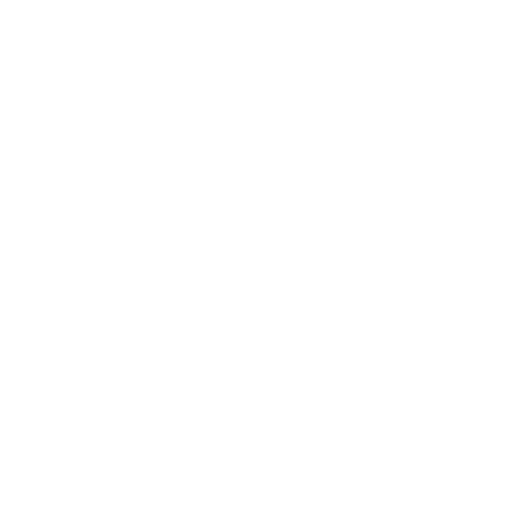
t = 0.00 s
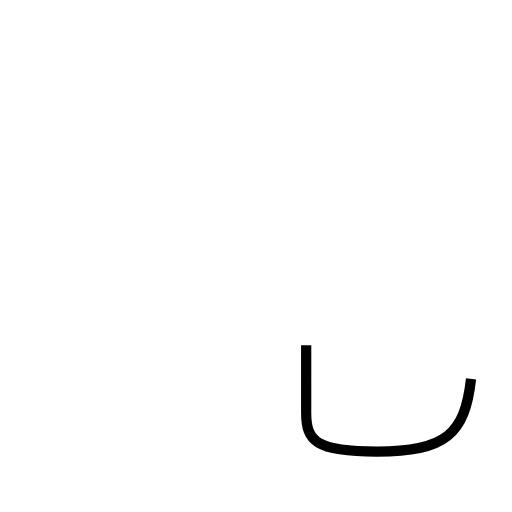
t = 0.87 s
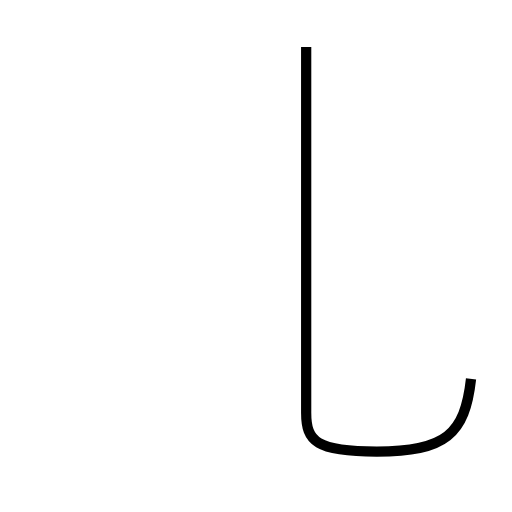
t = 1.75 s
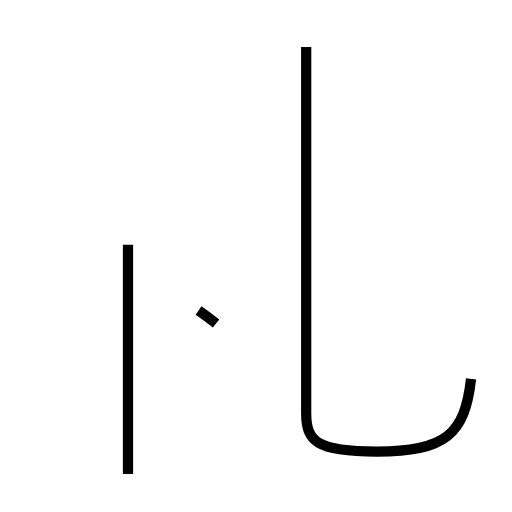
t = 2.48 s
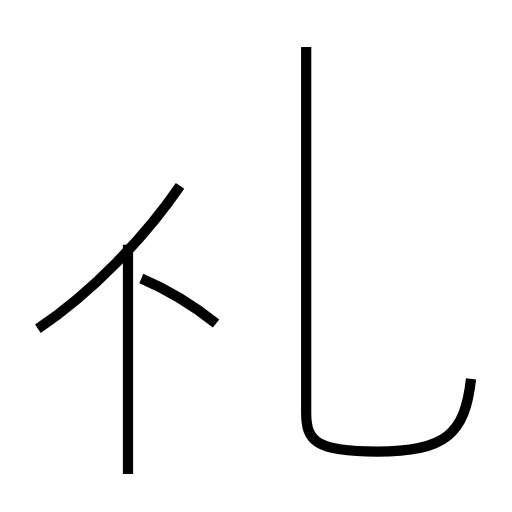
t = 3.27 s
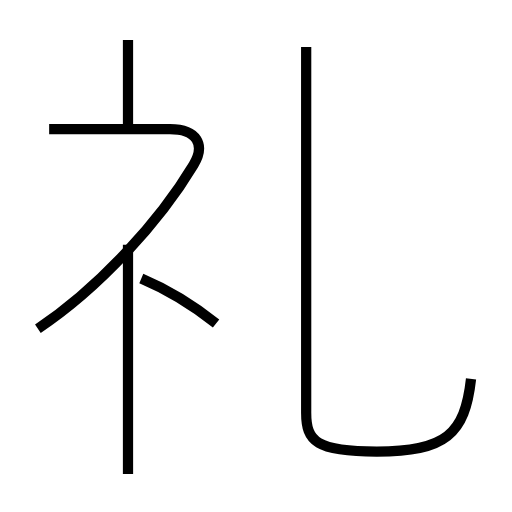
t = 4.12 s

The animated SVG that drew these frames (rendered in a browser with its animation timeline set to each time). Animation: 5 SMIL elements (animate=5); one cycle of 4.12 s.

<?xml version='1.0' encoding='utf-8'?>
<svg viewBox="0.0 -6.0 50.0 50.0" version="1.1" xmlns="http://www.w3.org/2000/svg"><rect x="-1000" y="-1000" width="2000" height="2000" stroke="white" fill="white" /><g style="fill:none;stroke:#000000;stroke-width:1"><path d="M 46.0 -7.0 C 45.4 -1.6 43.5 0.1 36.8 0.1 C 30.9 0.1 29.9 -0.9 29.9 -3.7 L 29.9 -39.4 " transform="translate(0.0 38.0)" stroke-dasharray="58.232121800798126" stroke-dashoffset="58.232121800798126"><animate attributeName="stroke-dashoffset" from="58.232121800798126" to="0" dur="1.7469636540239437s" begin="0s" fill="freeze" /></path><path d="M 12.5 2.3 L 12.5 -20.1 " transform="translate(0.0 38.0)" stroke-dasharray="22.400000000000002" stroke-dashoffset="22.400000000000002"><animate attributeName="stroke-dashoffset" from="22.400000000000002" to="0" dur="0.672s" begin="1.7469636540239437s" fill="freeze" /></path><path d="M 21.1 -12.4 C 19.1 -14.0 16.4 -15.7 13.8 -16.8 " transform="translate(0.0 38.0)" stroke-dasharray="8.548063433932573" stroke-dashoffset="8.548063433932573"><animate attributeName="stroke-dashoffset" from="8.548063433932573" to="0" dur="0.25644190301797715s" begin="2.4189636540239436s" fill="freeze" /></path><path d="M 3.7 -11.9 C 9.7 -15.9 15.6 -22.4 18.9 -27.9 C 20.1 -29.9 19.2 -31.4 16.6 -31.4 L 4.8 -31.4 " transform="translate(0.0 38.0)" stroke-dasharray="39.553729697486645" stroke-dashoffset="39.553729697486645"><animate attributeName="stroke-dashoffset" from="39.553729697486645" to="0" dur="1.1866118909245993s" begin="2.6754055570419206s" fill="freeze" /></path><path d="M 12.5 -31.4 L 12.5 -40.1" transform="translate(0.0 38.0)" stroke-dasharray="8.700000000000003" stroke-dashoffset="8.700000000000003"><animate attributeName="stroke-dashoffset" from="8.700000000000003" to="0" dur="0.26100000000000007s" begin="3.8620174479665197s" fill="freeze" /></path></g></svg>
